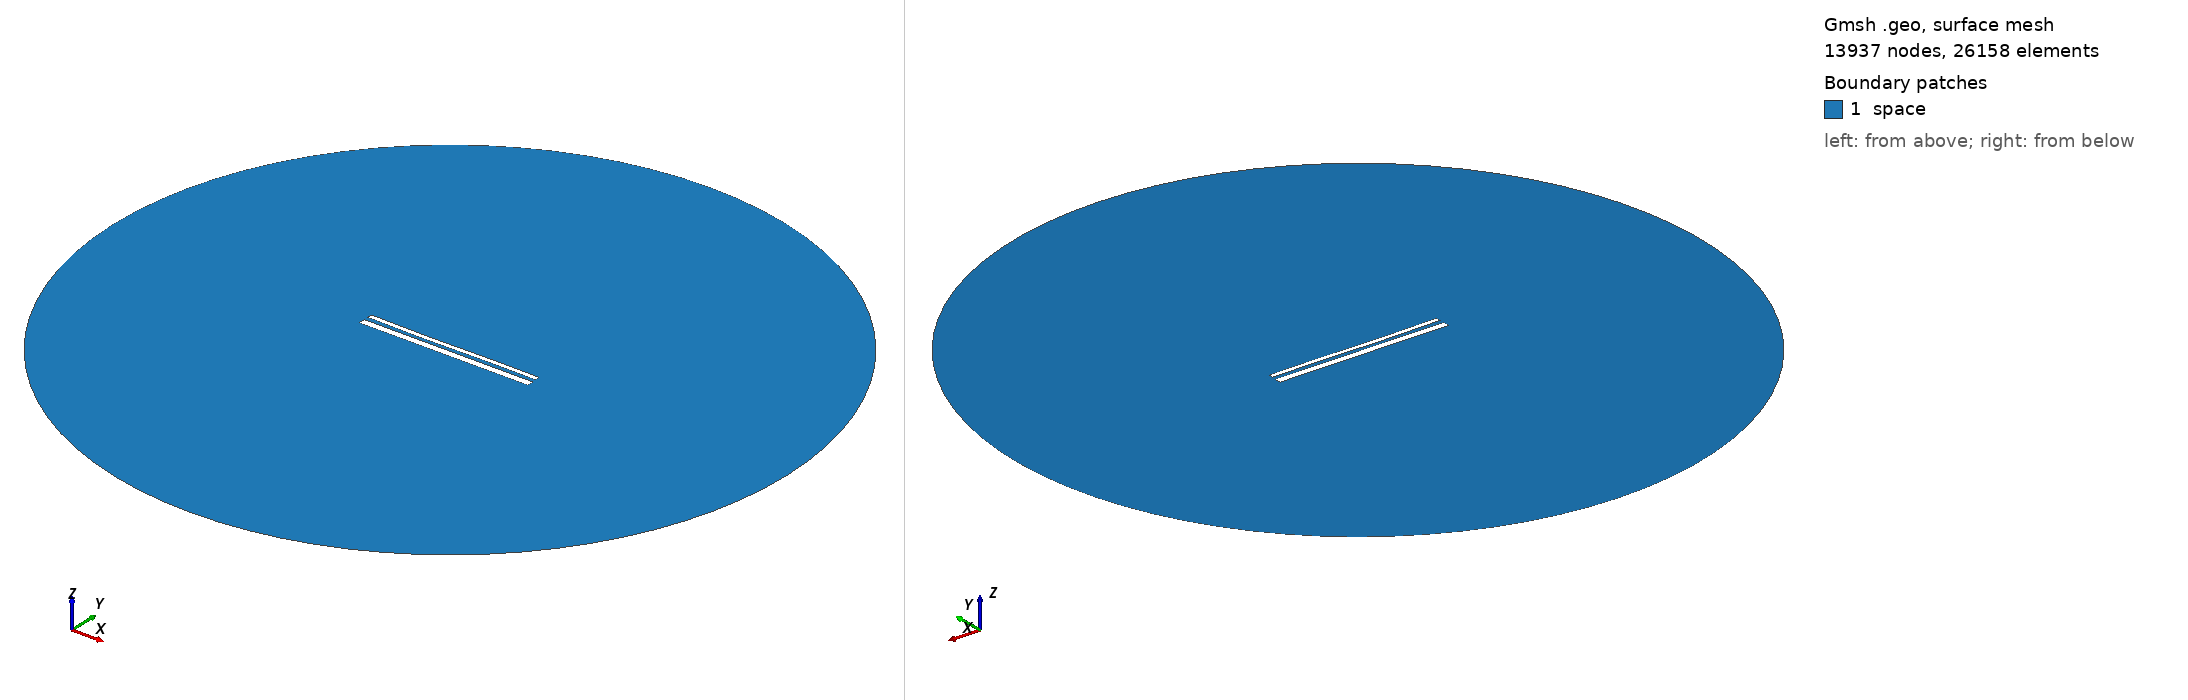

Gmsh geometry script, surface-meshed: 13937 nodes, 26158 surface elements. Boundary patches (legend numbers): 1 space. Left view from above one corner, right view from below the opposite corner. Legend entries are the model's physical surfaces. The drawing asked Gmsh for element sizes between 1% and 20% of the model's largest extent; the script's own settings can give other sizes.

=== 14378.geo (drawn) ===
//---------------------------------------
// Geometry kernel
//---------------------------------------

SetFactory("OpenCASCADE");



//---------------------------------------
// Parameters of the geometry
//---------------------------------------

// Overetch of the upper plate
overetch = 0.5;

// Distance between the plates
distance = 2.25;

// Discretization over the x axis (for the deformation)
nx = 50; 

// Length of the plate
L = 100 - overetch; 

// Number of modes
n = 4; 

// 1st mode coefficient
coeff(1) = -0.15;
beta(1) = 0.596864 * 3.1415926535 / L;

// 2nd mode coefficient
coeff(2) = -0.15;
beta(2) = 1.49418 * 3.1415926535 / L;

// 3rd mode coefficient
coeff(3) = -0.15;
beta(3) = 2.50025 * 3.1415926535 / L;

// 4th mode coefficient
coeff(4) = 0.0;
beta(4) = 3.49999 * 3.1415926535 / L;



//---------------------------------------
// Upper plate (deformed rectangle)
//---------------------------------------

// Coordiantes of the upper plate
xmin = -50;
xmax = 50 - overetch;

// Height of the upper plate
yheight = 4 - 2 * overetch;

// Indexes of the points
UpperID[] = {};
LowerID[] = {};
LeftID[] = {};
RightID[] = {};

// Point index
p = 1;

// Horizontal edges
For i In {1:nx}
    x = xmin + (i-1)*(xmax - xmin)/(nx-1);

    y_bottom = distance / 2 + overetch;
    For j In {1:n}
        C = (Cosh(beta(j)*L) + Cos(beta(j)*L)) / (Sinh(beta(j)*L) + Sin(beta(j)*L));
        y_bottom  = y_bottom + coeff(j) * (Cosh(beta(j)*(x+50)) - Cos(beta(j)*(x+50)) - C * (Sinh(beta(j)*(x+50)) - Sin(beta(j)*(x+50))));
    EndFor

    y_top = y_bottom + yheight;

    Point(p) = {x, y_top, 0, 1.0};
    UpperID[i] = p;
    p = p + 1;

    Point(p) = {x, y_bottom, 0, 1.0};
    LowerID[i] = p;
    p = p + 1;
EndFor

// Create point lists
UpperPts[] = {}; LowerPts[] = {};
For i In {1:nx}
  UpperPts[] += {UpperID[i]};
  LowerPts[] += {LowerID[i]};
EndFor

// Build splines
Spline(1) = {UpperPts[]};
Spline(2) = {LowerPts[]};
Line(3) = {LowerPts[nx-1], UpperPts[nx-1]};
Line(4) = {LowerPts[0], UpperPts[0]};

// Build the plane surface
Curve Loop(1) = {2, 3, -1, -4};
Plane Surface(1) = {1};



//---------------------------------------
// Lower plate (rectangle)
//---------------------------------------

// Vertices
Point(1001) = {-50, -1, 0, 1.0};
Point(1002) = { 50, -1, 0, 1.0};
Point(1003) = { 50,  -5, 0, 1.0};
Point(1004) = {-50,  -5, 0, 1.0};

// Edges
Line(5) = {1001, 1002};
Line(6) = {1002, 1003};
Line(7) = {1003, 1004};
Line(8) = {1004, 1001};

// Plane surface
Line Loop(2) = {5, 6, 7, 8};
Plane Surface(2) = {2}; 



//---------------------------------------
// Outer (fictious) boundary
//---------------------------------------

// Points
Point(1005) = {0, 0, 0};       // Center
Point(1006) = {200, 0, 0};     // Start point
Point(1007) = {0, 200, 0};     // 90 degrees
Point(1008) = {-200, 0, 0};    // 180 degrees
Point(1009) = {0, -200, 0};    // 270 degrees

// Circle arcs (each needs start, center, end)
Circle(9) = {1006, 1005, 1007};
Circle(10) = {1007, 1005, 1008};
Circle(11) = {1008, 1005, 1009};
Circle(12) = {1009, 1005, 1006};

// Plane surface for the entire domain
Curve Loop(3) = {9, 10, 11, 12};
Surface(3) = {3};

// Subtract the plates from the whole domain to obtain the actual domain where we want to solve the equations
BooleanDifference{ Surface{3}; Delete; }{ Surface{1}; Surface{2}; Delete; }




//---------------------------------------
// Transfinite Lines/Curves
//---------------------------------------

// Set the number of points on the boundaries
r = 7;

// Plates
Transfinite Curve {1, 2} = 50*r Using Progression 1;
Transfinite Curve {3, 4} = 2*r Using Progression 1;
Transfinite Line {5, 7} = 50*r Using Progression 1;
Transfinite Line {6, 8} = 2*r Using Progression 1;

// Outer boundary
Transfinite Line {9, 10, 11, 12} = 20 Using Progression 1;



//---------------------------------------
// Physical groups
//---------------------------------------                

// Physical curves (boundaries)
Physical Line("force_segment", 10) = {2};
Physical Line("upper_plate", 11) = {1, 3, 4};
Physical Line("lower_plate", 12) = {5, 6, 7, 8};
Physical Line("boundary", 20) = {9, 10, 11, 12};

// Physical Surfaces
Physical Surface("space", 30) = {3};



//---------------------------------------
// 6. Generate the Mesh
//---------------------------------------

// 2D mesh generation
Mesh 2;
